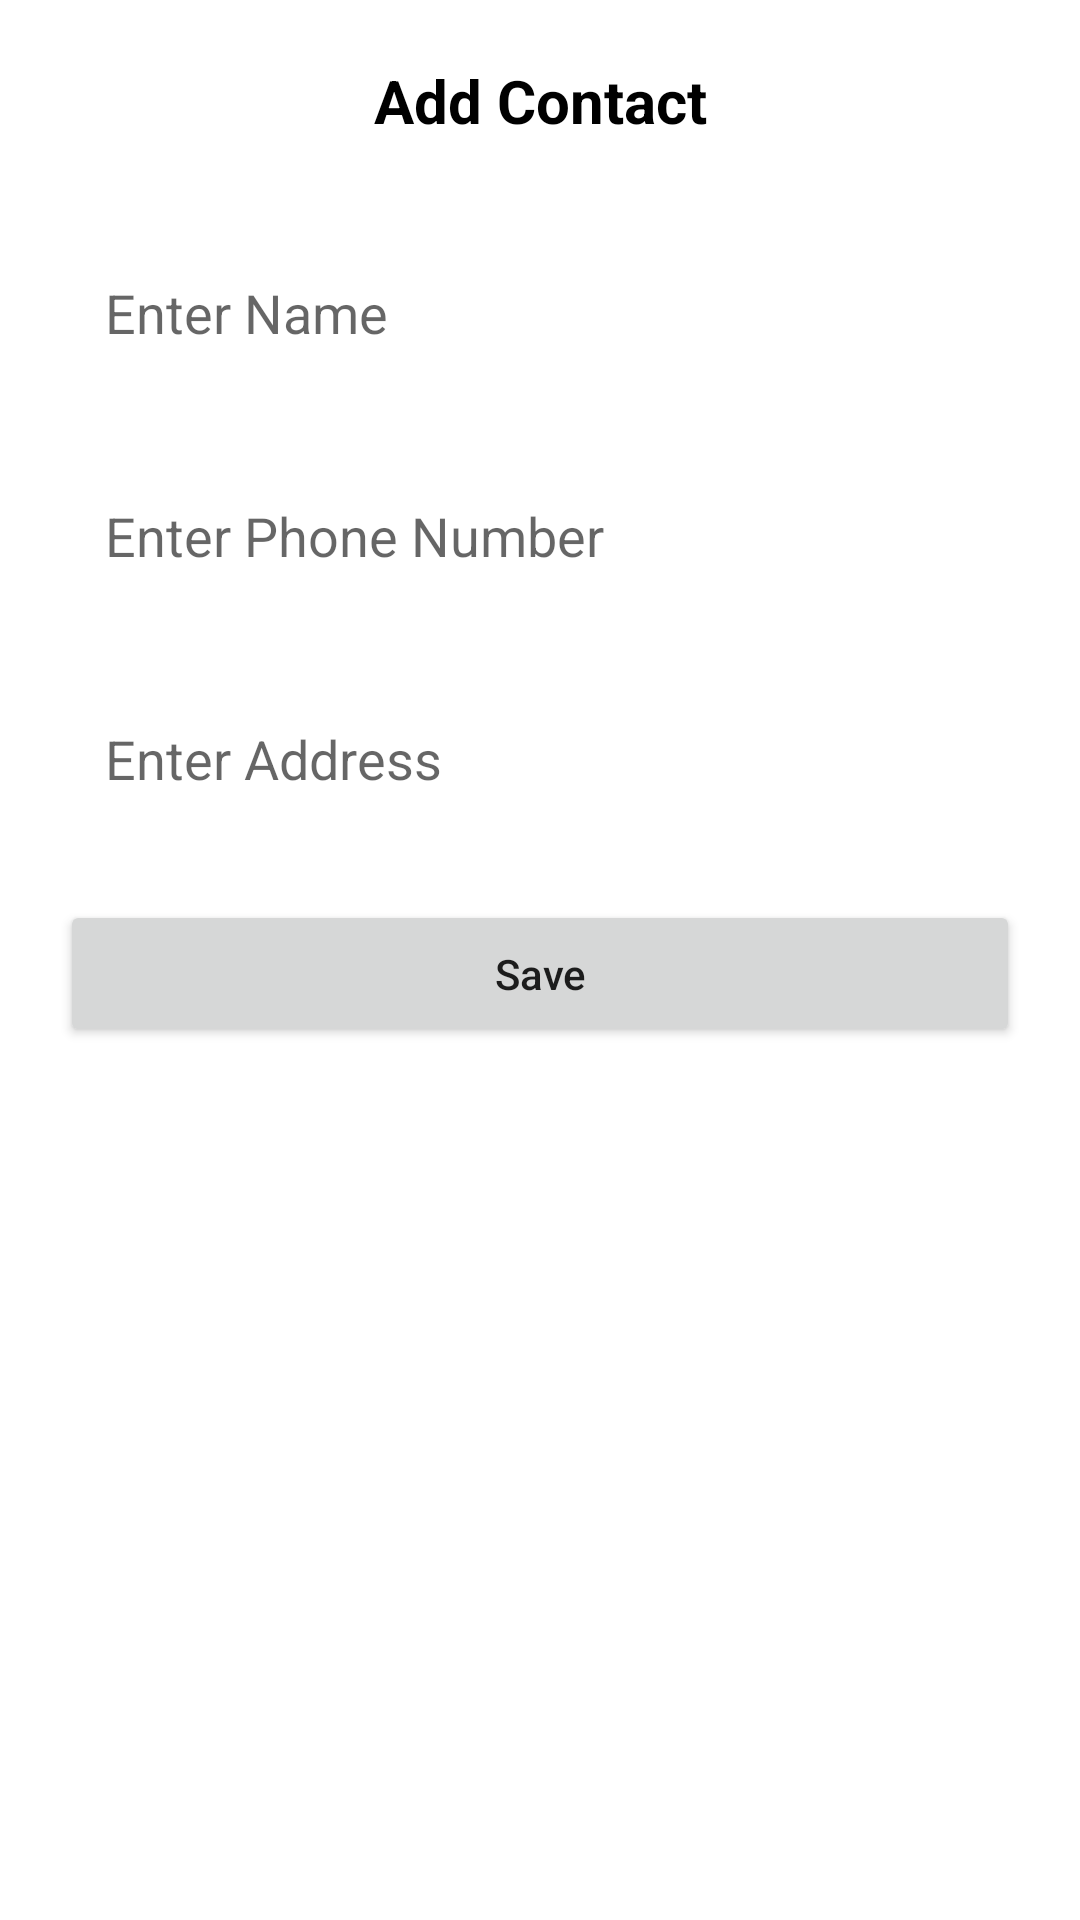

This screen was rendered from an Android layout file. Write that file and the resources it references.
<!-- AndroidManifest.xml: application theme Theme.ContactWithFirebase -->
<!-- res/layout/activity_contact.xml -->
<?xml version="1.0" encoding="utf-8"?>
<androidx.constraintlayout.widget.ConstraintLayout xmlns:android="http://schemas.android.com/apk/res/android"
    xmlns:app="http://schemas.android.com/apk/res-auto"
    xmlns:tools="http://schemas.android.com/tools"
    android:layout_width="match_parent"
    android:layout_height="match_parent"
    tools:context=".ContactActivity">

    <LinearLayout
        android:layout_width="match_parent"
        android:layout_height="match_parent"
        app:layout_constraintBottom_toBottomOf="parent"
        app:layout_constraintEnd_toEndOf="parent"
        app:layout_constraintStart_toStartOf="parent"
        app:layout_constraintTop_toTopOf="parent"
        android:orientation="vertical"
        android:layout_margin="20dp">

        <TextView
            android:layout_width="match_parent"
            android:layout_height="wrap_content"
            android:text="Add Contact"
            android:textColor="@color/black"
            android:textSize="20sp"
            android:textAlignment="center"
            android:layout_marginBottom="30dp"
            android:textStyle="bold"
            />

        <EditText
            android:id="@+id/ed_name"
            android:layout_width="match_parent"
            android:layout_height="wrap_content"
            android:padding="15dp"
            android:hint="Enter Name"
            android:background="@drawable/edt_contact"
            android:layout_marginBottom="20dp"
            android:inputType="text"
            />

        <EditText
            android:id="@+id/ed_number"
            android:layout_width="match_parent"
            android:layout_height="wrap_content"
            android:padding="15dp"
            android:hint="Enter Phone Number"
            android:background="@drawable/edt_contact"
            android:layout_marginBottom="20dp"
            android:inputType="phone"
            />

        <EditText
            android:id="@+id/ed_address"
            android:layout_width="match_parent"
            android:layout_height="wrap_content"
            android:padding="15dp"
            android:hint="Enter Address"
            android:background="@drawable/edt_contact"
            android:layout_marginBottom="20dp"
            android:inputType="text"
            />
        <Button
            android:id="@+id/btn_save"
            android:layout_width="match_parent"
            android:layout_height="wrap_content"
            android:text="Save"
            android:textAllCaps="false"
            android:padding="15dp"/>
    </LinearLayout>

</androidx.constraintlayout.widget.ConstraintLayout>
<!-- resources referenced by this layout -->
<resources>
  <style name="Theme.ContactWithFirebase" parent="Theme.MaterialComponents.DayNight.DarkActionBar">
          
          <item name="colorPrimary">@color/purple_500</item>
          <item name="colorPrimaryVariant">@color/purple_700</item>
          <item name="colorOnPrimary">@color/white</item>
          
          <item name="colorSecondary">@color/teal_200</item>
          <item name="colorSecondaryVariant">@color/teal_700</item>
          <item name="colorOnSecondary">@color/black</item>
          
          <item name="android:statusBarColor" tools:targetApi="l">?attr/colorPrimaryVariant</item>
          
      </style>
  <!-- not gathered from this repository: default colours our renderer supplied (Android Studio template values) -->
  <color name="purple_500">#FF6200EE</color>
  <color name="purple_700">#FF3700B3</color>
  <color name="teal_200">#FF03DAC5</color>
  <color name="teal_700">#FF018786</color>
  <color name="black">#FF000000</color>
  <color name="white">#FFFFFFFF</color>
</resources>
